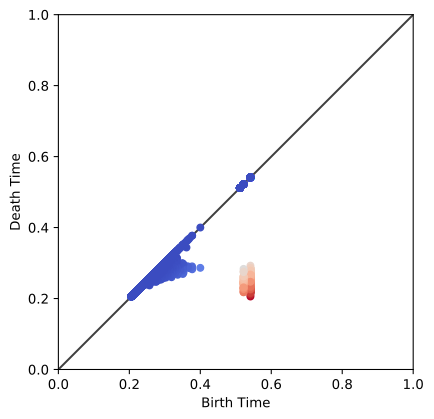

The table this chart was drawn from, first rows:
0.54133, 0.205674
0.5413, 0.5413
0.5413, 0.2607
0.5413, 0.5413
0.5413, 0.2677
0.5413, 0.5413
0.5413, 0.2409
0.5413, 0.5413
0.5413, 0.2695
0.5413, 0.5413
0.5413, 0.2424
0.5413, 0.5413
0.5413, 0.2509
0.5413, 0.5413
0.5413, 0.2404
0.5413, 0.5413
0.5413, 0.2453
0.5413, 0.5413
0.5413, 0.2746
0.5413, 0.5413
0.5413, 0.2703
0.5413, 0.5413
0.5413, 0.2693
0.5413, 0.5413
0.5413, 0.2614
0.5413, 0.5413
0.5413, 0.2523
0.5413, 0.5413
0.5413, 0.274
0.5413, 0.5413
0.5413, 0.2678
0.5413, 0.5413
0.5413, 0.2418
0.5413, 0.5413
0.5413, 0.2632
0.5413, 0.5413
0.5413, 0.2615
0.5413, 0.5413
0.5413, 0.2329
0.5413, 0.5413
0.5413, 0.2766
0.5413, 0.5413
0.5413, 0.2439
0.5413, 0.5413
0.5413, 0.2483
0.5413, 0.5413
0.5413, 0.2599
0.5413, 0.5413
0.5413, 0.2556
0.5413, 0.5413
0.5413, 0.2691
0.5413, 0.5413
0.5413, 0.2322
0.5413, 0.5413
0.5413, 0.2809
0.5413, 0.5413
0.5413, 0.2656
0.5413, 0.5413
0.5413, 0.2586
0.5413, 0.5413
0.5413, 0.268
... 26,077 more rows
